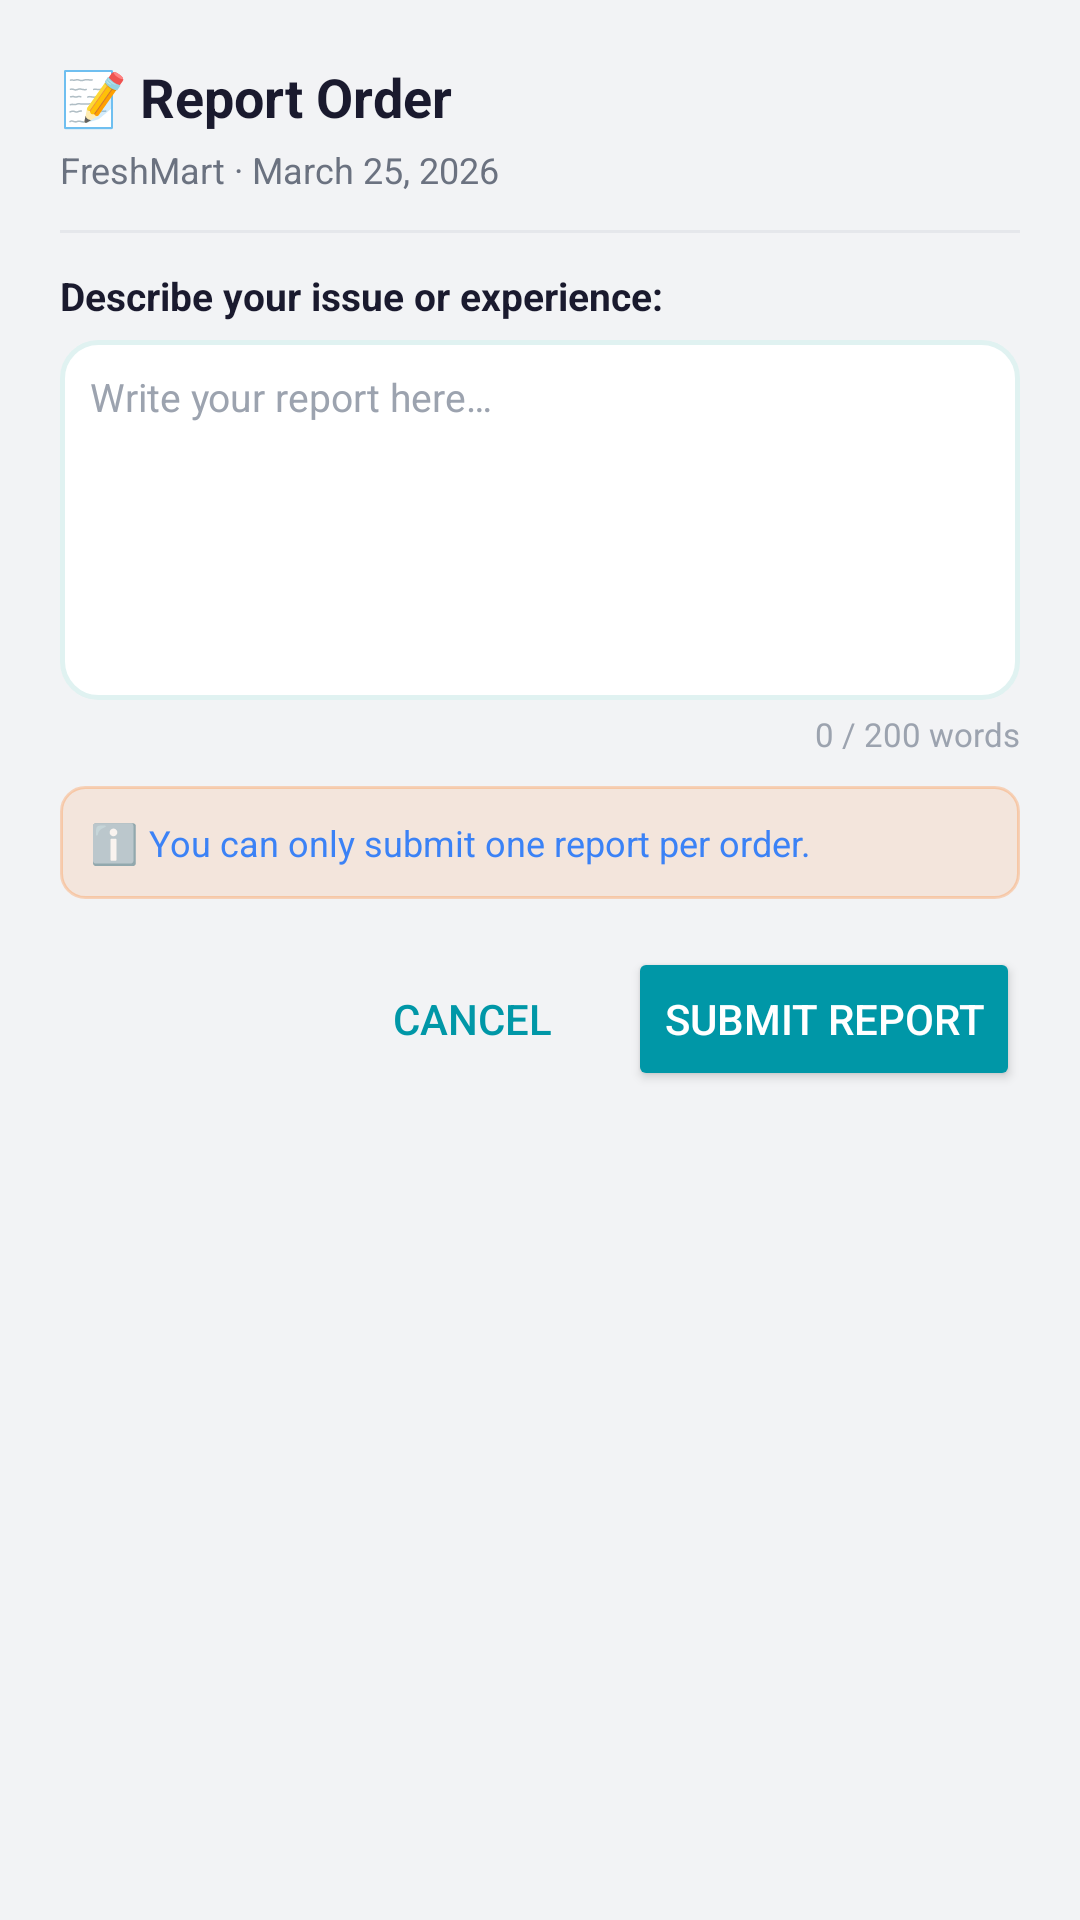

Android layout source for this screen:
<!-- AndroidManifest.xml: application theme Theme.NearBuy -->
<!-- res/layout/dialog_order_report.xml -->
<?xml version="1.0" encoding="utf-8"?>
<LinearLayout xmlns:android="http://schemas.android.com/apk/res/android"
    android:layout_width="match_parent"
    android:layout_height="wrap_content"
    android:orientation="vertical"
    android:padding="20dp"
    android:background="@drawable/bg_card_white">

    
    <TextView
        android:layout_width="wrap_content"
        android:layout_height="wrap_content"
        android:text="📝 Report Order"
        android:textColor="@color/text_dark_primary"
        android:textSize="18sp"
        android:textStyle="bold"/>

    
    <TextView
        android:id="@+id/tvReportOrderInfo"
        android:layout_width="wrap_content"
        android:layout_height="wrap_content"
        android:text="FreshMart · March 25, 2026"
        android:textColor="@color/text_dark_secondary"
        android:textSize="12sp"
        android:layout_marginTop="4dp"/>

    
    <View
        android:layout_width="match_parent"
        android:layout_height="1dp"
        android:background="@color/divider_light"
        android:layout_marginTop="12dp"
        android:layout_marginBottom="12dp"/>

    
    <TextView
        android:layout_width="wrap_content"
        android:layout_height="wrap_content"
        android:text="Describe your issue or experience:"
        android:textColor="@color/text_dark_primary"
        android:textSize="13sp"
        android:textStyle="bold"
        android:layout_marginBottom="6dp"/>

    <EditText
        android:id="@+id/etReportText"
        android:layout_width="match_parent"
        android:layout_height="120dp"
        android:hint="Write your report here…"
        android:textSize="13sp"
        android:textColor="@color/text_dark_primary"
        android:textColorHint="@color/text_dark_hint"
        android:inputType="textMultiLine|textCapSentences"
        android:gravity="top|start"
        android:padding="10dp"
        android:background="@drawable/bg_input_field"
        android:maxLines="8"
        android:scrollbars="vertical"/>

    
    <TextView
        android:id="@+id/tvWordCount"
        android:layout_width="wrap_content"
        android:layout_height="wrap_content"
        android:text="0 / 200 words"
        android:textColor="@color/text_dark_hint"
        android:textSize="11sp"
        android:layout_marginTop="4dp"
        android:layout_gravity="end"/>

    
    <LinearLayout
        android:layout_width="match_parent"
        android:layout_height="wrap_content"
        android:orientation="horizontal"
        android:gravity="center_vertical"
        android:background="@drawable/bg_alert_info"
        android:padding="10dp"
        android:layout_marginTop="10dp">

        <TextView
            android:layout_width="wrap_content"
            android:layout_height="wrap_content"
            android:text="ℹ️ "
            android:textSize="13sp"/>

        <TextView
            android:layout_width="wrap_content"
            android:layout_height="wrap_content"
            android:text="You can only submit one report per order."
            android:textColor="@color/stat_blue"
            android:textSize="12sp"/>
    </LinearLayout>

    
    <LinearLayout
        android:layout_width="match_parent"
        android:layout_height="wrap_content"
        android:orientation="horizontal"
        android:gravity="end"
        android:layout_marginTop="16dp">

        <Button
            android:id="@+id/btnReportCancel"
            android:layout_width="wrap_content"
            android:layout_height="wrap_content"
            android:text="Cancel"
            android:textColor="@color/nb_primary"
            android:backgroundTint="@android:color/transparent"
            android:layout_marginEnd="8dp"
            style="@style/Widget.AppCompat.Button.Borderless"/>

        <Button
            android:id="@+id/btnReportSubmit"
            android:layout_width="wrap_content"
            android:layout_height="wrap_content"
            android:text="Submit Report"
            android:textColor="@color/white"
            android:backgroundTint="@color/nb_primary"
            style="@style/Widget.AppCompat.Button"/>
    </LinearLayout>

</LinearLayout>
<!-- resources referenced by this layout -->
<resources>
  <color name="divider_light">#FFE5E7EB</color>
  <color name="nb_primary">#FF0097A7</color>
  <color name="stat_blue">#FF3B82F6</color>
  <color name="text_dark_hint">#FF9CA3AF</color>
  <color name="text_dark_primary">#FF1A1A2E</color>
  <color name="text_dark_secondary">#FF6B7280</color>
  <color name="white">#FFFFFFFF</color>
  <!-- drawable bg_alert_info (drawable) -->
  <?xml version="1.0" encoding="utf-8"?>
  <shape xmlns:android="http://schemas.android.com/apk/res/android"
      android:shape="rectangle">
      <solid android:color="#1AFF6D00" />   
      <stroke android:width="1dp" android:color="#40FF6D00" />   
      <corners android:radius="8dp" />
  </shape>
  <!-- drawable bg_input_field (drawable) -->
  ﻿<?xml version="1.0" encoding="utf-8"?>
  <shape xmlns:android="http://schemas.android.com/apk/res/android" android:shape="rectangle">
      <solid android:color="#FFFFFFFF"/>
      <stroke android:width="1.5dp" android:color="#FFE0F2F1"/>
      <corners android:radius="12dp"/>
  </shape>
  <style name="Theme.NearBuy" parent="Theme.MaterialComponents.Light.NoActionBar">
          <item name="colorPrimary">@color/nb_primary</item>
          <item name="colorPrimaryVariant">@color/nb_primary_dark</item>
          <item name="colorOnPrimary">@color/white</item>
          <item name="colorSecondary">@color/nb_accent</item>
          <item name="colorSecondaryVariant">@color/nb_accent_dark</item>
          <item name="colorOnSecondary">@color/white</item>
          <item name="android:statusBarColor">@color/nb_primary_dark</item>
          <item name="android:navigationBarColor">@color/bg_white</item>
          <item name="android:windowBackground">@color/bg_light_grey</item>
          
          <item name="android:windowOptOutEdgeToEdgeEnforcement" tools:targetApi="35">true</item>
      </style>
  <color name="nb_primary_dark">#FF006064</color>
  <color name="nb_accent">#FFFF6D00</color>
  <color name="nb_accent_dark">#FFE65100</color>
  <color name="bg_white">#FFFFFFFF</color>
  <color name="bg_light_grey">#FFF2F3F5</color>
</resources>
